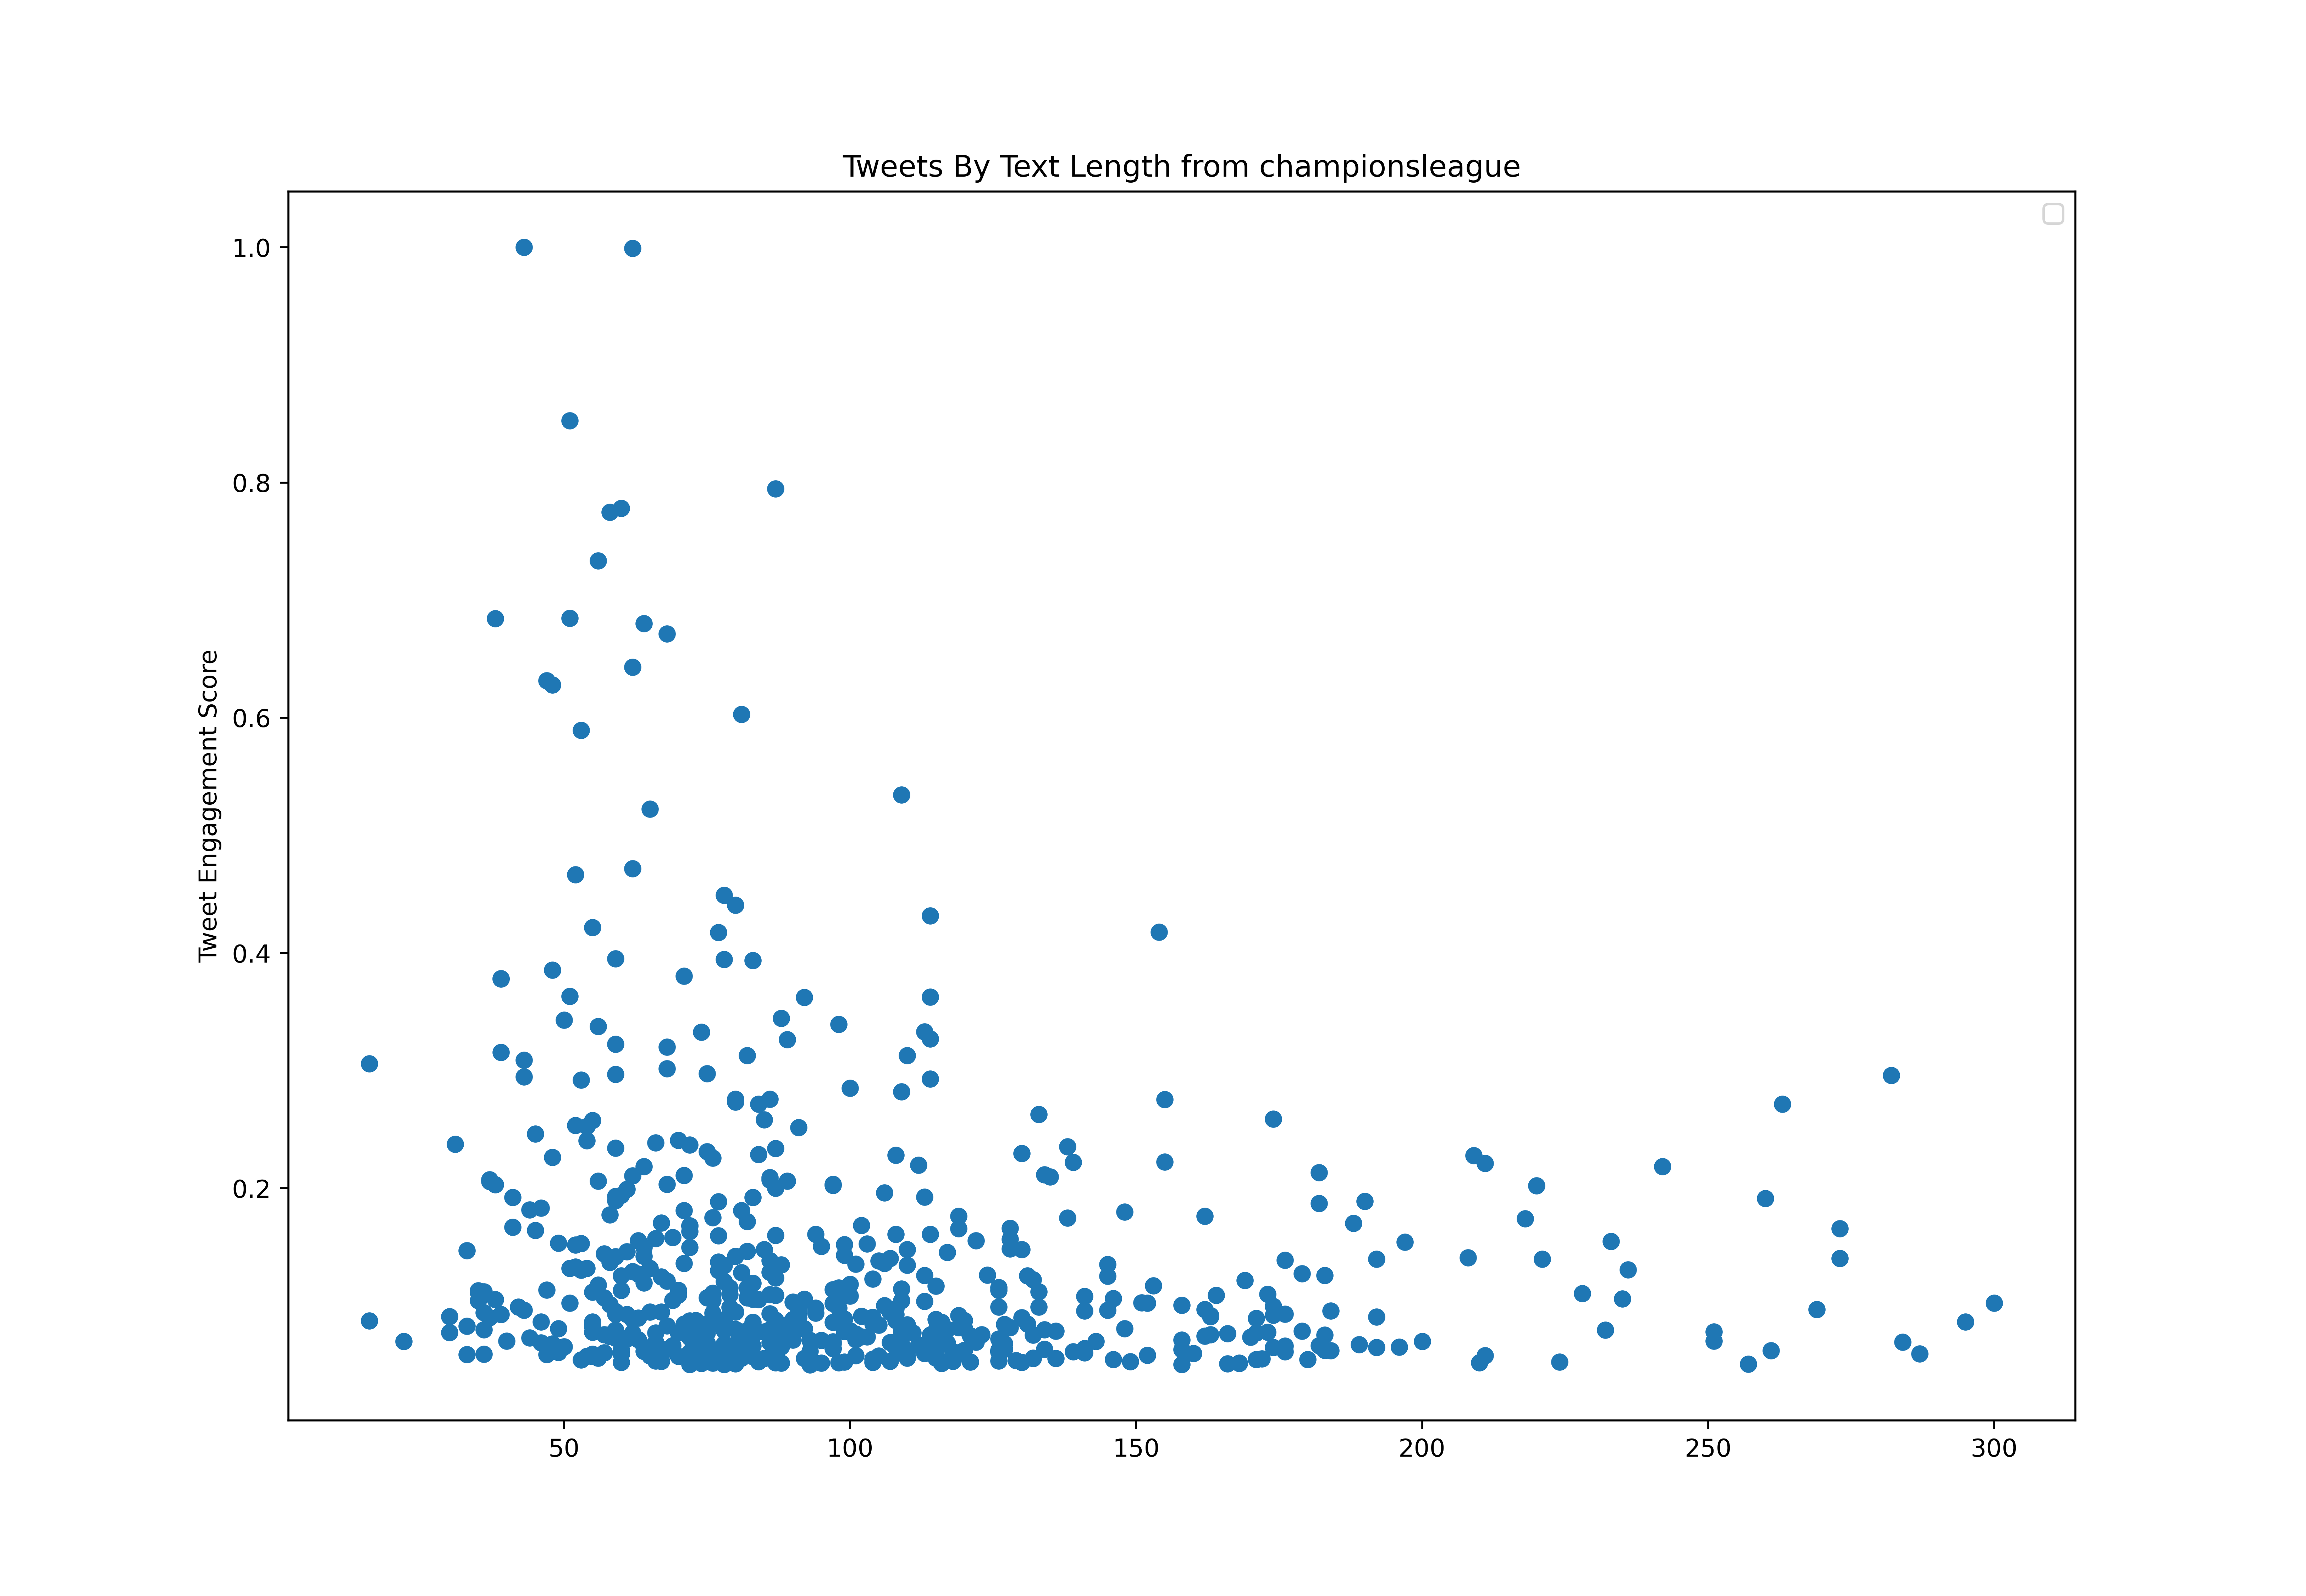

The file beside this chart, header and first rows:
id, created_at, score, text_length
1509125806693523456, 2022-03-30T11:10:05.000Z, 237880, 83
1509131259699675136, 2022-03-30T11:31:45.000Z, 144885, 108
1509140985128833035, 2022-03-30T12:10:23.000Z, 22550, 3
1509150733014339589, 2022-03-30T12:49:08.000Z, 283307, 113
1509160233511403527, 2022-03-30T13:26:53.000Z, 939877, 154
1509165117845520390, 2022-03-30T13:46:17.000Z, 125536, 56
1509165799650455555, 2022-03-30T13:49:00.000Z, 407150, 71
1509179181439062016, 2022-03-30T14:42:10.000Z, 1742944, 58
1509458008270675972, 2022-03-31T09:10:08.000Z, 188722, 73
1509464995050004481, 2022-03-31T09:37:53.000Z, 254864, 70
1509468884738449414, 2022-03-31T09:53:21.000Z, 97358, 53
1509470772410077190, 2022-03-31T10:00:51.000Z, 173226, 66
1509477454041260032, 2022-03-31T10:27:24.000Z, 128961, 105
1509501432214532098, 2022-03-31T12:02:41.000Z, 123844, 172
1509505765928755206, 2022-03-31T12:19:54.000Z, 148453, 176
1509515827216883715, 2022-03-31T12:59:53.000Z, 59434, 103
1509540518849564672, 2022-03-31T14:38:00.000Z, 939307, 77
1509545048735731722, 2022-03-31T14:56:00.000Z, 129471, 65
1509548883021598725, 2022-03-31T15:11:14.000Z, 319131, 59
1509556447230705671, 2022-03-31T15:41:17.000Z, 139625, 184
1509558444587634694, 2022-03-31T15:49:14.000Z, 348267, 233
1509559653046398986, 2022-03-31T15:54:02.000Z, 579275, 55
1509816063042764831, 2022-04-01T08:52:55.000Z, 96012, 116
1509820837007966223, 2022-04-01T09:11:53.000Z, 21776, 3
1509821595845640213, 2022-04-01T09:14:54.000Z, 173185, 171
1509823959994449933, 2022-04-01T09:24:17.000Z, 203647, 192
1509830552232370176, 2022-04-01T09:50:29.000Z, 257352, 109
1509835823562338306, 2022-04-01T10:11:26.000Z, 198040, 87
1509839728018923522, 2022-04-01T10:26:57.000Z, 336971, 64
1509841004995788801, 2022-04-01T10:32:01.000Z, 60902, 135
1509847038447403013, 2022-04-01T10:56:00.000Z, 369696, 45
1509848957652025349, 2022-04-01T11:03:37.000Z, 266160, 100
1509851075226087427, 2022-04-01T11:12:02.000Z, 71810, 117
1509872779327426608, 2022-04-01T12:38:17.000Z, 198916, 62
1509873890616659976, 2022-04-01T12:42:42.000Z, 237391, 38
1509892897260384291, 2022-04-01T13:58:13.000Z, 183686, 119
1509894590677069824, 2022-04-01T14:04:57.000Z, 93403, 94
1509895657812865039, 2022-04-01T14:09:11.000Z, 76276, 96
1509896662285758481, 2022-04-01T14:13:11.000Z, 93341, 93
1509899536994611218, 2022-04-01T14:24:36.000Z, 90344, 122
1509900564003528717, 2022-04-01T14:28:41.000Z, 126046, 78
1509907300315770904, 2022-04-01T14:55:27.000Z, 119154, 118
1509913051008577548, 2022-04-01T15:18:18.000Z, 256210, 97
1509923488143917058, 2022-04-01T15:59:47.000Z, 81210, 112
1509927351232176144, 2022-04-01T16:15:08.000Z, 96441, 84
1509930750581301253, 2022-04-01T16:28:38.000Z, 101416, 103
1510180242781990912, 2022-04-02T09:00:02.000Z, 272052, 68
1510224730091147265, 2022-04-02T11:56:48.000Z, 89651, 64
1510230330137092096, 2022-04-02T12:19:04.000Z, 181361, 148
1510230838021017602, 2022-04-02T12:21:05.000Z, 102027, 140
1510255002828394503, 2022-04-02T13:57:06.000Z, 193534, 116
1510291105157423104, 2022-04-02T16:20:33.000Z, 168129, 83
1510365550316339202, 2022-04-02T21:16:23.000Z, 215268, 141
1510591095788519426, 2022-04-03T12:12:37.000Z, 281635, 145
1510644000885256198, 2022-04-03T15:42:50.000Z, 149860, 73
1510874812205330437, 2022-04-04T07:00:00.000Z, 353812, 66
1510882361231224835, 2022-04-04T07:30:00.000Z, 149982, 112
1510892351484538883, 2022-04-04T08:09:42.000Z, 183339, 128
1510906044272332801, 2022-04-04T09:04:06.000Z, 119725, 126
1510909828532682752, 2022-04-04T09:19:09.000Z, 157424, 143
... 743 more rows
